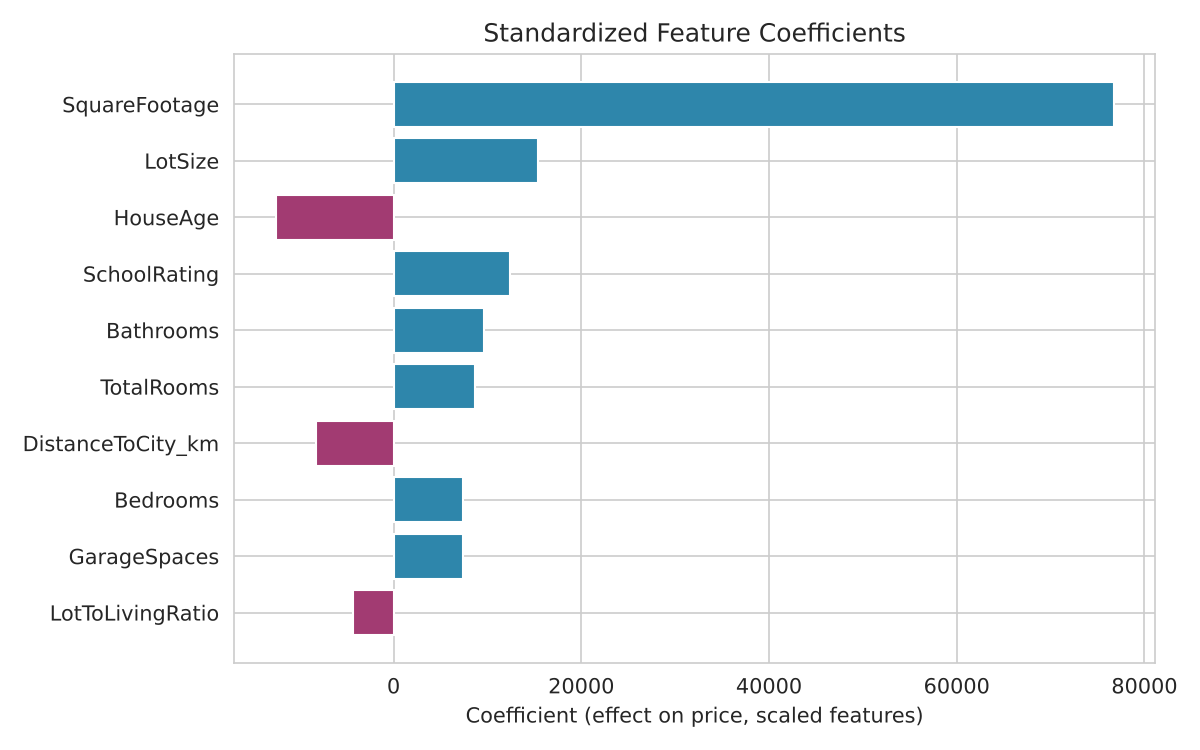

The file beside this chart, header and first rows:
Feature, Coefficient
SquareFootage, 76709
LotSize, 15396
HouseAge, -12561
SchoolRating, 12425
Bathrooms, 9591
TotalRooms, 8676
DistanceToCity_km, -8297
Bedrooms, 7416
GarageSpaces, 7393
LotToLivingRatio, -4363
